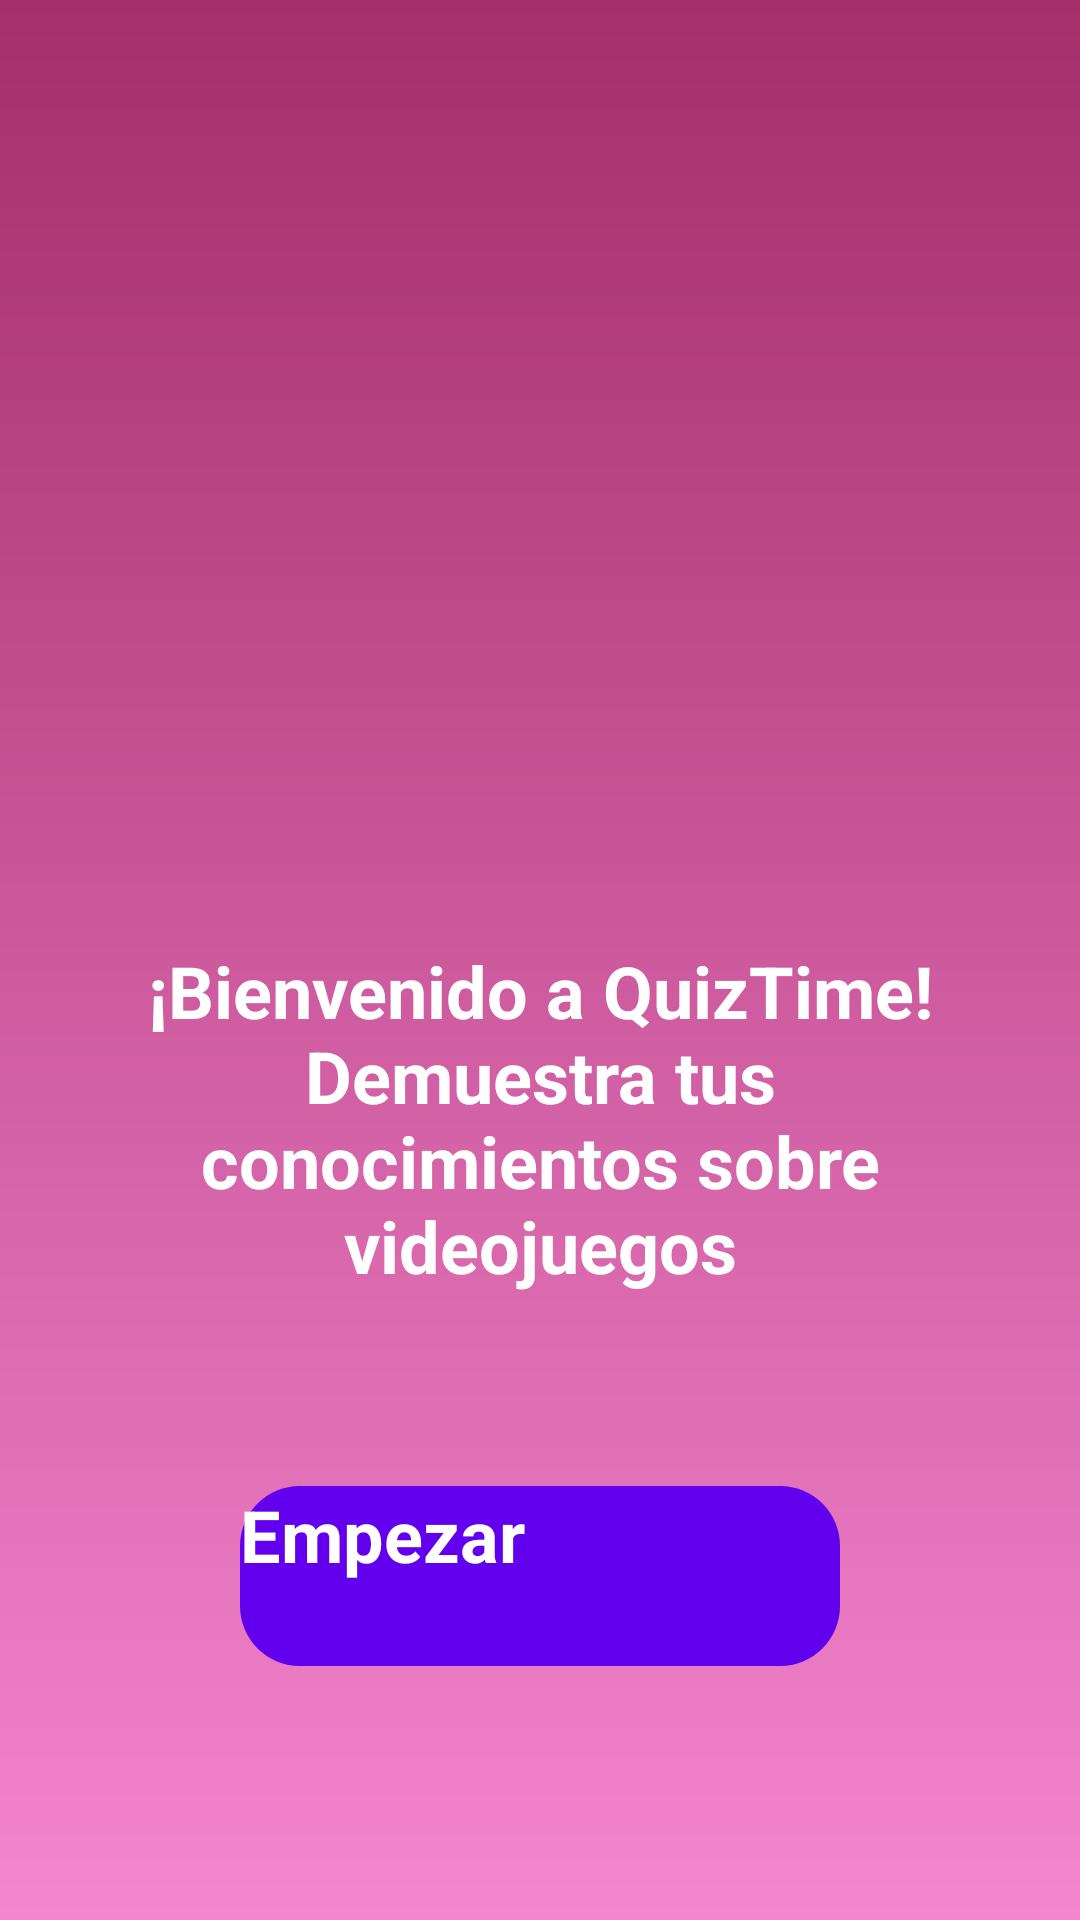

Write the Android layout XML for this screen, with the resource values it uses.
<!-- AndroidManifest.xml: application theme Theme.QuizTime -->
<!-- res/layout/activity_main.xml -->
<?xml version="1.0" encoding="utf-8"?>
<androidx.constraintlayout.widget.ConstraintLayout xmlns:android="http://schemas.android.com/apk/res/android"
    xmlns:app="http://schemas.android.com/apk/res-auto"
    xmlns:tools="http://schemas.android.com/tools"
    android:layout_width="match_parent"
    android:layout_height="match_parent"
    android:background="@drawable/bck_app"
    tools:context=".MainActivity">

    <ImageView
        android:id="@+id/image_quiz"
        android:layout_width="250dp"
        android:layout_height="250dp"
        android:layout_marginStart="16dp"
        android:layout_marginTop="32dp"
        android:layout_marginEnd="16dp"
        android:contentDescription="@string/descripcion_imagenes"
        app:layout_constraintEnd_toEndOf="parent"
        app:layout_constraintHorizontal_bias="0.492"
        app:layout_constraintStart_toStartOf="parent"
        app:layout_constraintTop_toTopOf="parent"
        app:srcCompat="@raw/quiz_icon" />

    <androidx.appcompat.widget.AppCompatButton
        android:id="@+id/button_empezar"
        android:layout_width="200dp"
        android:layout_height="60dp"
        android:layout_marginTop="64dp"
        android:background="@drawable/btn_general"
        android:onClick="empezarQuiz"
        android:text="@string/btn_empezar"
        android:textColor="@color/white"
        android:textSize="24sp"
        android:textStyle="bold"
        app:layout_constraintEnd_toEndOf="parent"
        app:layout_constraintStart_toStartOf="parent"
        app:layout_constraintTop_toBottomOf="@+id/text_quiz" />

    <TextView
        android:id="@+id/text_quiz"
        android:layout_width="0dp"
        android:layout_height="wrap_content"
        android:layout_marginStart="32dp"
        android:layout_marginTop="32dp"
        android:layout_marginEnd="32dp"
        android:text="@string/mensaje_bienvenida"
        android:textAlignment="center"
        android:textColor="@color/white"
        android:textSize="24sp"
        android:textStyle="bold"
        app:layout_constraintEnd_toEndOf="parent"
        app:layout_constraintStart_toStartOf="parent"
        app:layout_constraintTop_toBottomOf="@+id/image_quiz" />

</androidx.constraintlayout.widget.ConstraintLayout>
<!-- resources referenced by this layout -->
<resources>
  <color name="white">#FFFFFFFF</color>
  <!-- drawable bck_app (drawable) -->
  <?xml version="1.0" encoding="utf-8"?>
  <shape xmlns:android="http://schemas.android.com/apk/res/android">
  
      <gradient
          android:startColor="@color/color_fondo1"
          android:angle="270"
          android:endColor="@color/color_fondo2" />
  
  </shape>
  <!-- drawable btn_general (drawable) -->
  <?xml version="1.0" encoding="utf-8"?>
  <shape xmlns:android="http://schemas.android.com/apk/res/android">
  
      <solid
          android:color="@color/purple_500"
          android:width="2dp" />
  
      <corners
          android:radius="20dp" />
  
  </shape>
  <string name="btn_empezar">Empezar</string>
  <string name="descripcion_imagenes">Imagen</string>
  <string name="mensaje_bienvenida">¡Bienvenido a QuizTime! Demuestra tus conocimientos sobre videojuegos</string>
  <style name="Theme.QuizTime" parent="Theme.MaterialComponents.DayNight.DarkActionBar">
          
          <item name="colorPrimary">@color/purple_500</item>
          <item name="colorPrimaryVariant">@color/purple_700</item>
          <item name="colorOnPrimary">@color/white</item>
          
          <item name="colorSecondary">@color/teal_200</item>
          <item name="colorSecondaryVariant">@color/teal_200</item>
          <item name="colorOnSecondary">@color/black</item>
          
          <item name="android:statusBarColor">?attr/colorPrimaryVariant</item>
          
      </style>
  <color name="color_fondo1">#A52E6B</color>
  <color name="color_fondo2">#F486CF</color>
  <color name="purple_500">#FF6200EE</color>
  <color name="purple_700">#FF3700B3</color>
  <color name="teal_200">#FF03DAC5</color>
  <color name="black">#FF000000</color>
</resources>
